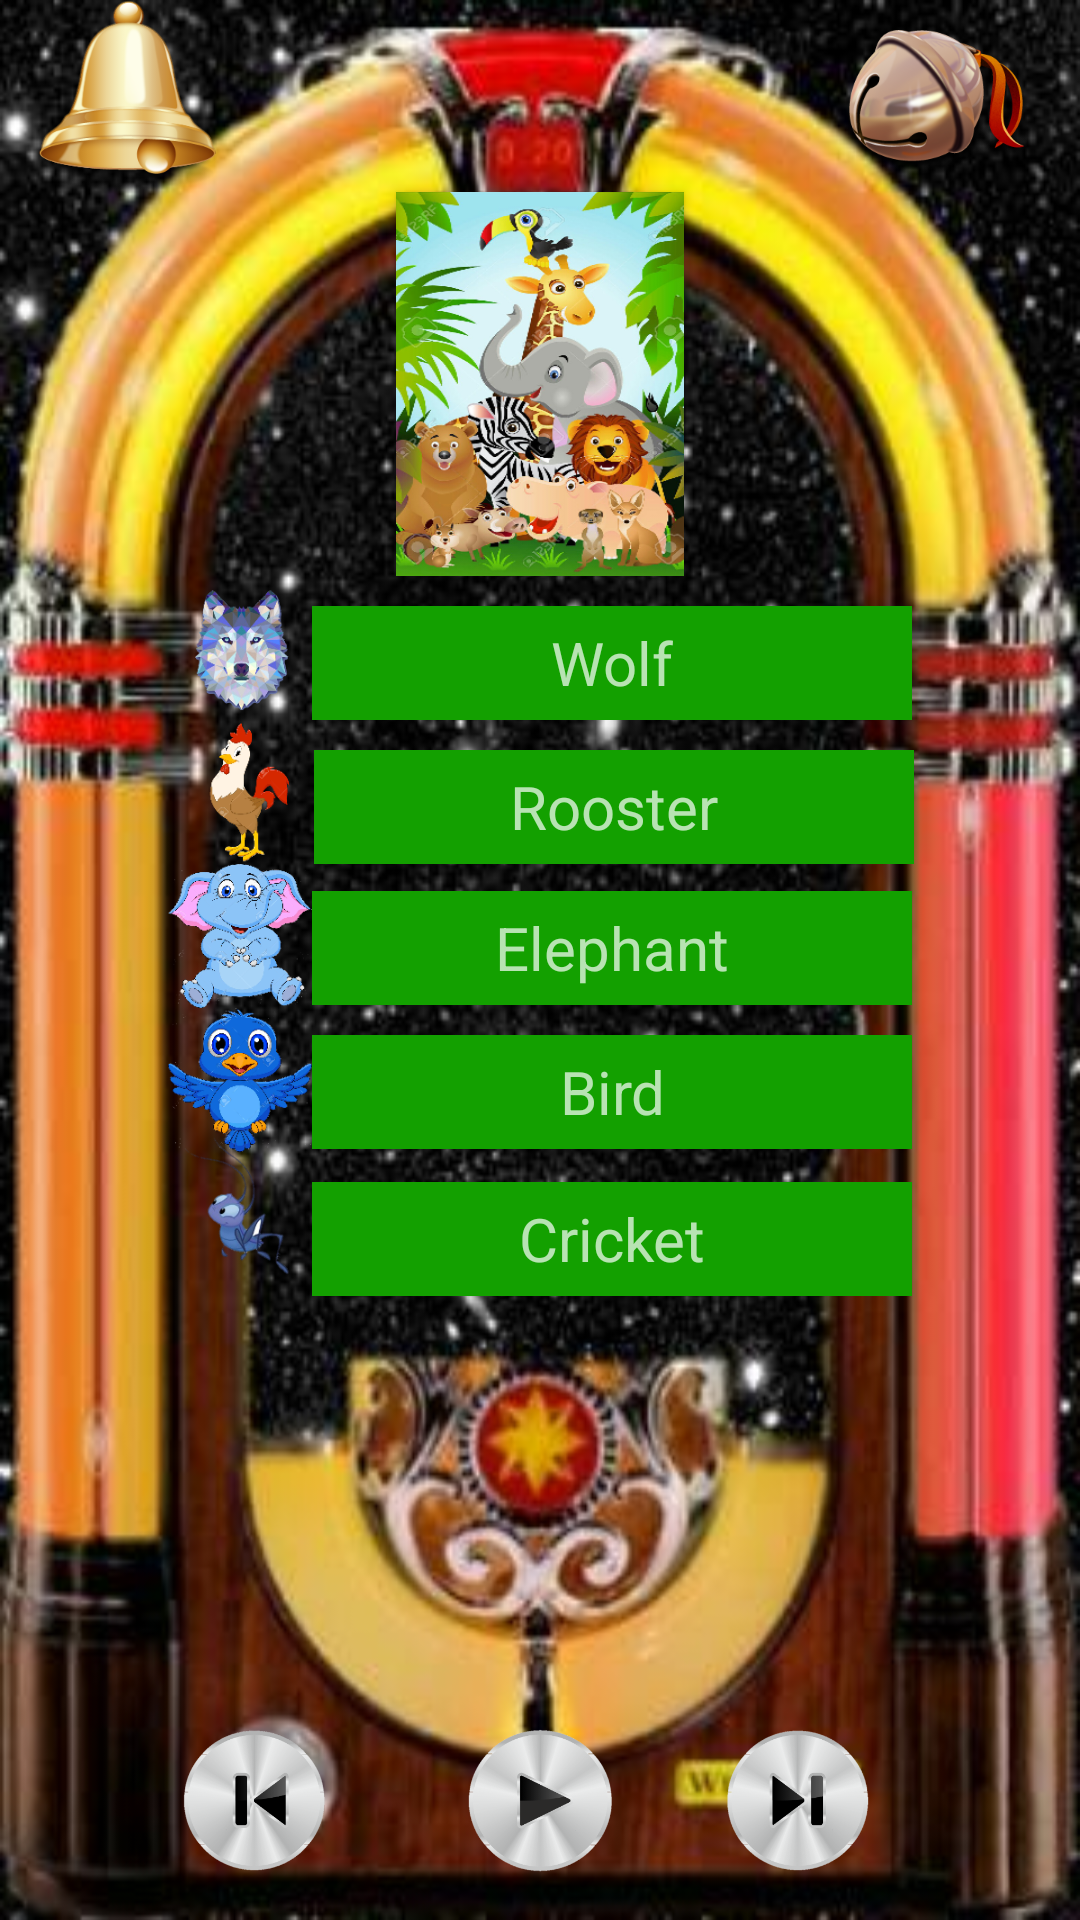

Here is an Android app screen rendered from its layout file. Give the layout XML and the strings, colors and styles it references.
<!-- AndroidManifest.xml: activity theme AppTheme6 -->
<!-- res/layout/activity_main6.xml -->
<?xml version="1.0" encoding="utf-8"?>
<android.support.constraint.ConstraintLayout xmlns:android="http://schemas.android.com/apk/res/android"
    xmlns:app="http://schemas.android.com/apk/res-auto"
    xmlns:tools="http://schemas.android.com/tools"
    android:layout_width="match_parent"
    android:layout_height="match_parent"
    android:background="@drawable/menu6"
    tools:context="com.example.android.notiphone.MainActivity"
    tools:layout_editor_absoluteX="0dp"
    tools:layout_editor_absoluteY="81dp">

    <Button
        android:id="@+id/textView06"
        android:layout_width="64dp"
        android:layout_height="64dp"
        android:layout_marginLeft="-8dp"
        android:layout_marginRight="8dp"
        android:layout_marginStart="11dp"
        android:layout_marginTop="0dp"
        android:background="@drawable/photo01"
        app:layout_constraintHorizontal_bias="0.0"
        app:layout_constraintLeft_toLeftOf="parent"
        app:layout_constraintRight_toLeftOf="@+id/textView07"
        app:layout_constraintTop_toTopOf="parent" />

    <Button
        android:id="@+id/textView07"
        android:layout_width="64dp"
        android:layout_height="64dp"
        android:layout_marginEnd="16dp"
        android:layout_marginRight="-8dp"
        android:layout_marginTop="0dp"
        android:background="@drawable/photo02"
        app:layout_constraintRight_toRightOf="parent"
        app:layout_constraintTop_toTopOf="parent" />


    <Button
        android:id="@+id/textView11"
        android:layout_width="96dp"
        android:layout_height="128dp"
        android:layout_marginTop="64dp"
        android:background="@drawable/poster6"
        app:layout_constraintLeft_toLeftOf="parent"
        app:layout_constraintRight_toRightOf="parent"
        app:layout_constraintTop_toTopOf="parent" />

    <Button
        android:id="@+id/button1"
        android:layout_width="48dp"
        android:layout_height="48dp"
        android:layout_marginLeft="8dp"
        android:layout_marginRight="0dp"
        android:layout_marginTop="192dp"
        android:background="@drawable/zoo61"
        app:layout_constraintHorizontal_bias="1.0"
        app:layout_constraintLeft_toLeftOf="parent"
        app:layout_constraintRight_toLeftOf="@+id/textView01"
        app:layout_constraintTop_toTopOf="parent" />

    <Button
        android:id="@+id/button2"
        android:layout_width="@dimen/icon"
        android:layout_height="@dimen/icon"
        android:layout_marginLeft="@dimen/small"
        android:layout_marginRight="@dimen/nothing"
        android:layout_marginTop="@dimen/nothing"
        android:background="@drawable/zoo62"
        app:layout_constraintHorizontal_bias="1.0"
        app:layout_constraintLeft_toLeftOf="parent"
        app:layout_constraintRight_toLeftOf="@+id/textView02"
        app:layout_constraintTop_toBottomOf="@+id/button1" />

    <Button
        android:id="@+id/button3"
        android:layout_width="@dimen/icon"
        android:layout_height="@dimen/icon"
        android:layout_marginLeft="@dimen/small"
        android:layout_marginRight="@dimen/nothing"
        android:layout_marginTop="@dimen/nothing"
        android:background="@drawable/zoo63"
        app:layout_constraintHorizontal_bias="1.0"
        app:layout_constraintLeft_toLeftOf="parent"
        app:layout_constraintRight_toLeftOf="@+id/textView03"
        app:layout_constraintTop_toBottomOf="@+id/button2" />

    <Button
        android:id="@+id/button4"
        android:layout_width="48dp"
        android:layout_height="48dp"
        android:layout_marginLeft="8dp"
        android:layout_marginRight="0dp"
        android:layout_marginTop="0dp"
        android:background="@drawable/zoo64"
        app:layout_constraintHorizontal_bias="1.0"
        app:layout_constraintLeft_toLeftOf="parent"
        app:layout_constraintRight_toLeftOf="@+id/textView04"
        app:layout_constraintTop_toBottomOf="@+id/button3" />

    <Button
        android:id="@+id/button5"
        android:layout_width="48dp"
        android:layout_height="48dp"
        android:layout_marginLeft="8dp"
        android:layout_marginRight="0dp"
        android:layout_marginTop="-7dp"
        android:background="@drawable/zoo65"
        app:layout_constraintHorizontal_bias="1.0"
        app:layout_constraintLeft_toLeftOf="parent"
        app:layout_constraintRight_toLeftOf="@+id/textView05"
        app:layout_constraintTop_toBottomOf="@+id/button4" />

    <Button
        android:id="@+id/textView08"
        android:layout_width="@dimen/icon"
        android:layout_height="@dimen/icon"
        android:layout_marginBottom="@dimen/medium"
        android:layout_marginLeft="70dp"
        android:layout_marginRight="@dimen/small"
        android:layout_marginStart="@dimen/medium"
        android:background="@drawable/button2"
        app:layout_constraintBottom_toBottomOf="parent"
        app:layout_constraintHorizontal_bias="0.533"
        app:layout_constraintLeft_toLeftOf="parent"
        app:layout_constraintRight_toLeftOf="@+id/textView10" />

    <Button
        android:id="@+id/textView10"
        android:layout_width="@dimen/icon"
        android:layout_height="@dimen/icon"
        android:layout_marginBottom="16dp"
        android:background="@drawable/play"
        app:layout_constraintBottom_toBottomOf="parent"
        app:layout_constraintLeft_toLeftOf="parent"
        app:layout_constraintRight_toRightOf="parent" />

    <Button
        android:id="@+id/textView09"
        android:layout_width="@dimen/icon"
        android:layout_height="@dimen/icon"
        android:layout_marginBottom="16dp"
        android:layout_marginEnd="@dimen/medium"
        android:layout_marginLeft="@dimen/nothing"
        android:layout_marginRight="@dimen/small"
        android:background="@drawable/button1"
        app:layout_constraintBottom_toBottomOf="parent"
        app:layout_constraintHorizontal_bias="0.41"
        app:layout_constraintLeft_toRightOf="@+id/textView10"
        app:layout_constraintRight_toRightOf="parent" />

    <TextView
        android:id="@+id/textView01"
        android:layout_width="200dp"
        android:layout_height="38dp"
        android:layout_marginTop="10dp"
        android:background="@color/zoo"
        android:gravity="center"
        android:text="@string/wolf"
        android:textSize="20sp"
        app:layout_constraintHorizontal_bias="0.649"
        app:layout_constraintLeft_toLeftOf="parent"
        app:layout_constraintRight_toRightOf="parent"
        app:layout_constraintTop_toBottomOf="@+id/textView11" />

    <TextView
        android:id="@+id/textView02"
        android:layout_width="200dp"
        android:layout_height="38dp"
        android:layout_marginLeft="8dp"
        android:layout_marginTop="8dp"
        android:background="@color/zoo"
        android:gravity="center"
        android:text="@string/rooster"
        android:textSize="20sp"
        app:layout_constraintBottom_toBottomOf="parent"
        app:layout_constraintHorizontal_bias="0.635"
        app:layout_constraintLeft_toLeftOf="parent"
        app:layout_constraintRight_toRightOf="parent"
        app:layout_constraintTop_toBottomOf="@+id/textView01"
        app:layout_constraintVertical_bias="0.006" />

    <TextView
        android:id="@+id/textView03"
        android:layout_width="200dp"
        android:layout_height="38dp"
        android:layout_marginTop="9dp"
        android:background="@color/zoo"
        android:gravity="center"
        android:text="@string/elephant"
        android:textSize="20sp"
        app:layout_constraintHorizontal_bias="0.649"
        app:layout_constraintLeft_toLeftOf="parent"
        app:layout_constraintRight_toRightOf="parent"
        app:layout_constraintTop_toBottomOf="@+id/textView02" />

    <TextView
        android:id="@+id/textView04"
        android:layout_width="200dp"
        android:layout_height="38dp"
        android:layout_marginTop="10dp"
        android:background="@color/zoo"
        android:gravity="center"
        android:text="@string/bird"
        android:textSize="20sp"
        app:layout_constraintHorizontal_bias="0.649"
        app:layout_constraintLeft_toLeftOf="parent"
        app:layout_constraintRight_toRightOf="parent"
        app:layout_constraintTop_toBottomOf="@+id/textView03" />

    <TextView
        android:id="@+id/textView05"
        android:layout_width="200dp"
        android:layout_height="38dp"
        android:layout_marginTop="11dp"
        android:background="@color/zoo"
        android:gravity="center"
        android:text="@string/cricket"
        android:textSize="20sp"
        app:layout_constraintHorizontal_bias="0.65"
        app:layout_constraintLeft_toLeftOf="parent"
        app:layout_constraintRight_toRightOf="parent"
        app:layout_constraintTop_toBottomOf="@+id/textView04" />


</android.support.constraint.ConstraintLayout>
<!-- resources referenced by this layout -->
<resources>
  <color name="zoo">#13a000</color>#13a000
  <dimen name="icon">48dp</dimen>
  <dimen name="medium">16dp</dimen>
  <dimen name="nothing">0dp</dimen>
  <dimen name="small">8dp</dimen>
  <!-- drawable button1: png bitmap (drawable, 34884 bytes) -->
  <!-- drawable button2: png bitmap (drawable, 34744 bytes) -->
  <!-- drawable menu6: jpg bitmap (drawable, 34158 bytes) -->
  <!-- drawable photo01: png bitmap (drawable, 42995 bytes) -->
  <!-- drawable photo02: png bitmap (drawable, 64553 bytes) -->
  <!-- drawable play: png bitmap (drawable, 35072 bytes) -->
  <!-- drawable poster6: png bitmap (drawable, 186479 bytes) -->
  <!-- drawable zoo61: png bitmap (drawable, 31434 bytes) -->
  <!-- drawable zoo62: png bitmap (drawable, 12830 bytes) -->
  <!-- drawable zoo63: png bitmap (drawable, 34150 bytes) -->
  <!-- drawable zoo64: png bitmap (drawable, 31457 bytes) -->
  <!-- drawable zoo65: png bitmap (drawable, 15351 bytes) -->
  <string name="bird">Bird</string>
  <string name="cricket">Cricket</string>
  <string name="elephant">Elephant</string>
  <string name="rooster">Rooster</string>
  <string name="wolf">Wolf</string>
  <style name="AppTheme6" parent="Theme.AppCompat">
          <item name="colorPrimary">@color/zoo</item>
          <item name="colorPrimaryDark">@color/primary_dark_color</item>
  
      </style>
  <color name="primary_dark_color">#000000</color>
</resources>
